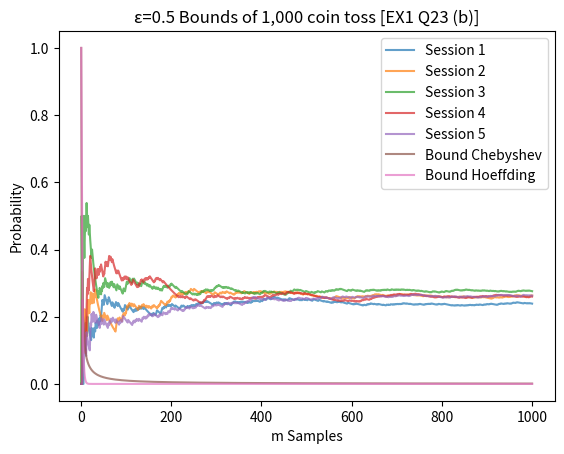
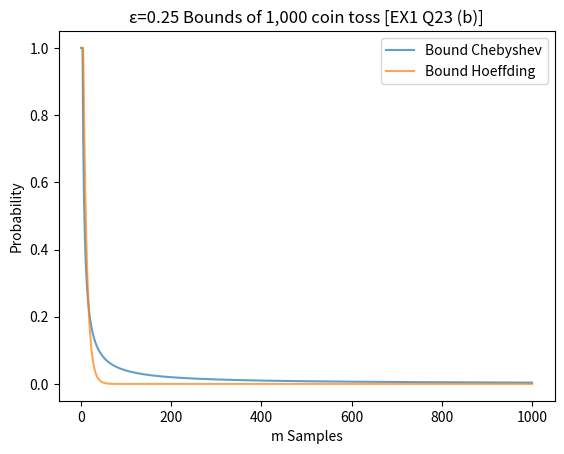
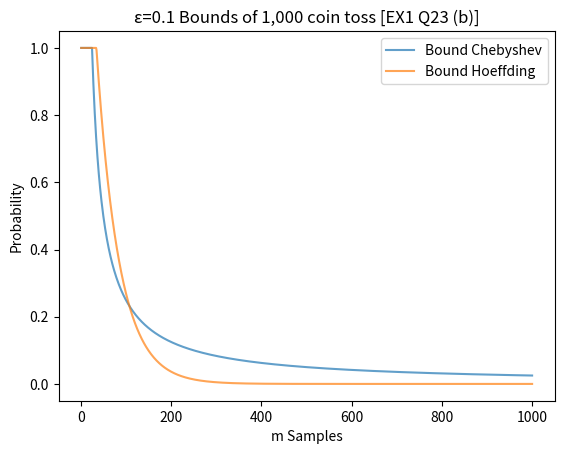
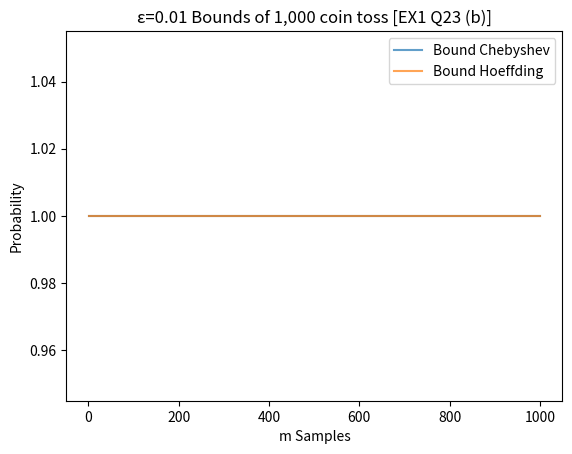
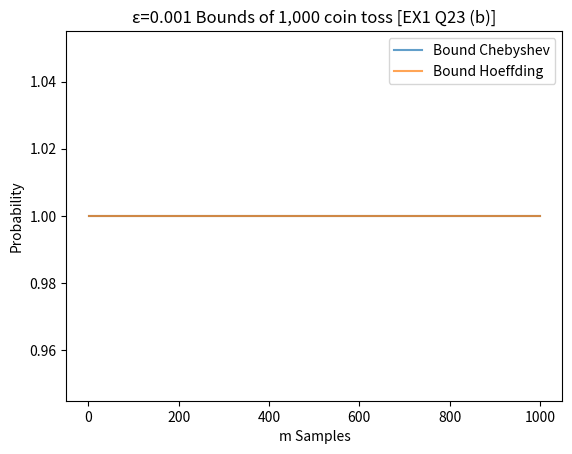

Python code for these plots, in order: (Note: this script raises an exception after producing the figures.)
import matplotlib.pyplot as plt
import numpy as np


class Inequalities:
    def __init__(self):
        self.data = np.random.binomial(1, 0.25, (100000, 1000))
        self.epsilon_lst = [0.5, 0.25, 0.1, 0.01, 0.001]
        self.plot_opacity = 0.7
        self.p = 0.25
        self.index = np.array([i for i in range(1, self.data.shape[1] + 1)], dtype=int)

    def plot_sessions(self):
        plt.figure(1)
        for i in range(5):
            Xm_lst = list()
            for m in range(self.data.shape[1]):
                Xm = np.sum(self.data[i][:m]) / (m + 1)
                Xm_lst.append(Xm)
            plt.plot(self.index, Xm_lst, alpha=self.plot_opacity, label="Session " + str(i + 1))
        plt.xlabel("m Samples")
        plt.ylabel("Xm Average outcomes of m samples")
        plt.title("5 Session of 1,000 Coin toss Average Probability [EX1 Q23 (a)]")
        plt.legend()
        plt.show()

    def plot_upper_bounds(self):

        calc_chebyshev = lambda m, epsilon: min(1, (1 / (4 * m * (epsilon ** 2))))
        calc_hoeffding = lambda m, epsilon: min(1, 2 * np.exp(-2 * m * (epsilon ** 2)))
        bound_func = [calc_chebyshev, calc_hoeffding]
        for count, epsilon in enumerate(self.epsilon_lst):
            plt.figure(count + 1)
            for itr, bound_iter in enumerate(['Chebyshev', 'Hoeffding']):
                bound_lst = list()
                for m in range(1, self.data.shape[1] + 1):
                    bound = bound_func[itr](m, epsilon)
                    bound_lst.append(bound)
                plt.plot(self.index, bound_lst, alpha=self.plot_opacity, label="Bound " + bound_iter)
            plt.xlabel("m Samples")
            plt.ylabel("Probability")
            plt.title("ε=" + str(epsilon) + " Bounds of 1,000 coin toss [EX1 Q23 (b)]")
            plt.legend()

    def find_number_of_sessions(self):
        accumulate_sessions = np.cumsum(self.data, 1)
        d_mean = accumulate_sessions / self.index
        data_mean_minus_epsilon = np.abs(d_mean - self.p)
        for count, epsilon in enumerate(self.epsilon_lst):
            plt.figure(count + 1)
            inequality_check = (data_mean_minus_epsilon >= epsilon)
            sum_of_good_sessions = np.sum(inequality_check, 0)
            good_session_ratio = sum_of_good_sessions / (self.data.shape[0])
            plt.plot(self.index, good_session_ratio, alpha=self.plot_opacity, label="% Required Set")
            plt.legend(loc=1)
        plt.show()


if __name__ == '__main__':
    inequality_obj = Inequalities()
    inequality_obj.plot_sessions()  # part 1
    inequality_obj.plot_upper_bounds()  # part 2
    inequality_obj.find_number_of_sessions()  # part 3
